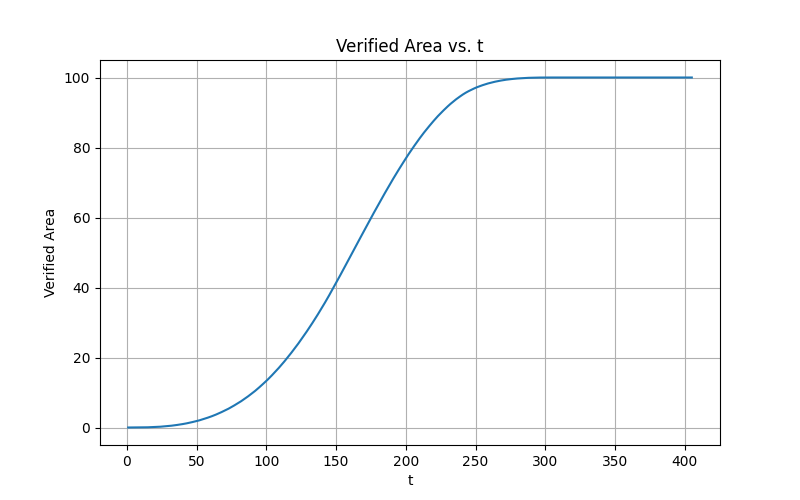

The file beside this chart, header and first rows:
verified_area, t
0, 1
0.002222, 2
0.004444, 3
0.006667, 4
0.008889, 5
0.01111, 6
0.01333, 7
0.01556, 8
0.01778, 9
0.02, 10
0.02333, 11
0.03222, 12
0.04111, 13
0.05, 14
0.06, 15
0.07556, 16
0.09111, 17
0.1067, 18
0.1222, 19
0.1378, 20
0.1544, 21
0.1767, 22
0.2, 23
0.2244, 24
0.2578, 25
0.2911, 26
0.3244, 27
0.3578, 28
0.3911, 29
0.4289, 30
0.4678, 31
0.5133, 32
0.56, 33
0.6156, 34
0.6711, 35
0.7267, 36
0.7822, 37
0.8467, 38
0.9111, 39
0.9756, 40
1.041, 41
1.113, 42
1.196, 43
1.278, 44
1.364, 45
1.451, 46
1.547, 47
1.642, 48
1.738, 49
1.833, 50
1.93, 51
2.042, 52
2.164, 53
2.287, 54
2.409, 55
2.54, 56
2.671, 57
2.802, 58
2.938, 59
3.082, 60
... 345 more rows
